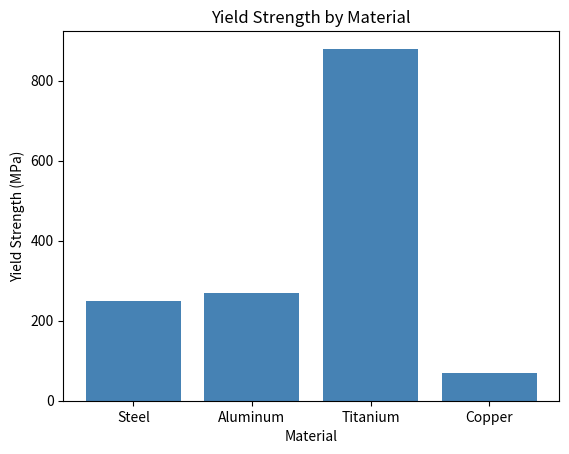
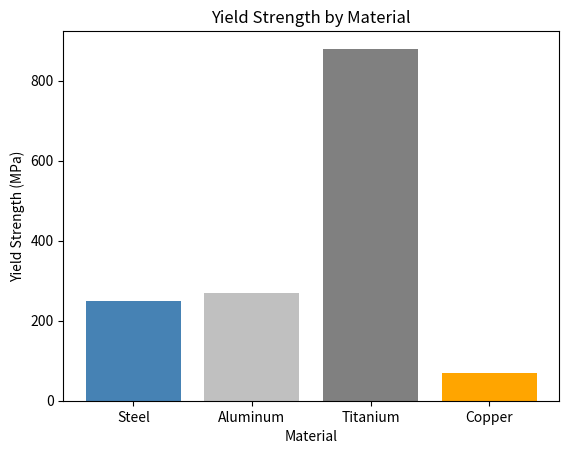
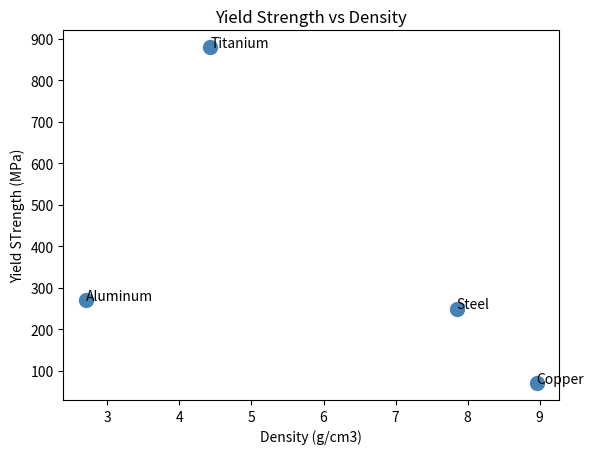
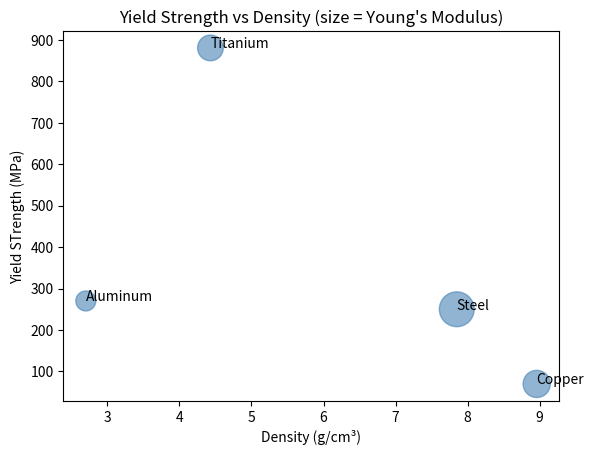
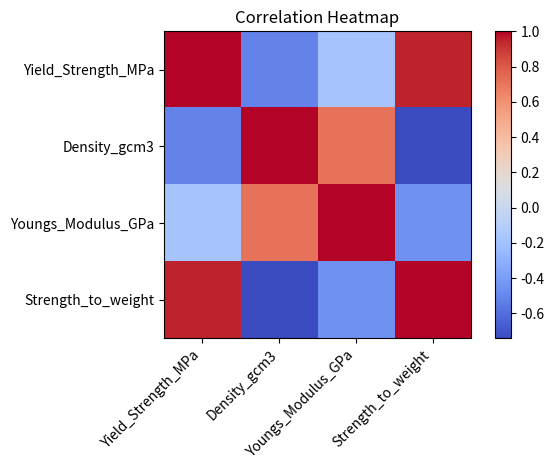

Write the Python code that produced these figures, in order.
# Day - 3
# Today you're going to visualize the materials data you built over the last two days. This is where your data starts telling a story.

# why do you think visualization matters in ML? What could you learn from a plot that you can't easily see in a table of numbers?

# Interpret results — a scatter plot shows relationships between variables instantly that would take minutes to spot in a table
# Spot anomalies — outliers, weird distributions, missing patterns jump out visually

#In ML this is called Exploratory Data Analysis (EDA) — and every experienced data scientist does it before touching any model. You never want to train a model on data you don't visually understand.

import pandas as pd
import matplotlib.pyplot as plt

data = {
    "Material": ["Steel", "Aluminum", "Titanium", "Copper"],
    "Yield_Strength_MPa": [250,270,880,70],
    "Density_gcm3": [7.85, 2.70, 4.43, 8.96],
    "Youngs_Modulus_GPa": [210, 69, 114, 128]
}

df = pd.DataFrame(data)
df["Strength_to_weight"] = df["Yield_Strength_MPa"] / df["Density_gcm3"]

# First plot

plt.bar(df["Material"], df["Yield_Strength_MPa"], color="steelblue")
plt.title("Yield Strength by Material")
plt.xlabel("Material")
plt.ylabel("Yield Strength (MPa)")
plt.show()

colors = ["steelblue", "silver", "gray", "orange"]
plt.bar(df["Material"], df["Yield_Strength_MPa"], color=colors)
plt.title("Yield Strength by Material")
plt.xlabel("Material")
plt.ylabel("Yield Strength (MPa)")
plt.show()

# You're describing exactly the limitation — a bar chart shows one variable at a time but can't show relationships between two variables.
# For example — you can't see from that chart whether denser materials tend to be stiffer, or whether strength and modulus are correlated.
# That's where a scatter plot comes in. Try this:

plt.scatter(df["Density_gcm3"], df["Yield_Strength_MPa"], color= "steelblue", s=100)
# add materials to each scatter point
for i, row in df.iterrows():
    plt.annotate(row["Material"], (row["Density_gcm3"], row["Yield_Strength_MPa"]))

plt.title("Yield Strength vs Density")
plt.xlabel("Density (g/cm3)")
plt.ylabel("Yield STrength (MPa)")
plt.show()

# adding third variable

plt.scatter(df["Density_gcm3"], df["Yield_Strength_MPa"], 
            s=df["Youngs_Modulus_GPa"]*3,   # size = modulus
            color="steelblue", alpha=0.6)

for i, row in df.iterrows():
    plt.annotate(row["Material"], (row["Density_gcm3"],row["Yield_Strength_MPa"]))

plt.title("Yield Strength vs Density (size = Young's Modulus)")
plt.xlabel("Density (g/cm³)")
plt.ylabel("Yield STrength (MPa)")
plt.show()

# a correlation heatmap.

import numpy as np
# only numericla colums
corr = df[["Yield_Strength_MPa", "Density_gcm3", "Youngs_Modulus_GPa", "Strength_to_weight"]].corr()

fig, ax = plt.subplots()
im = ax.imshow(corr, cmap="coolwarm")

ax.set_xticks(range(len(corr.columns)))
ax.set_yticks(range(len(corr.columns)))
ax.set_xticklabels(corr.columns, rotation=45, ha="right")
ax.set_yticklabels(corr.columns)

plt.colorbar(im)
plt.title("Correlation Heatmap")
plt.tight_layout()
plt.show()

"""
the heatmap is actually showing correlation, not strength-to-weight directly.
The color scale goes from -1 to +1:

Red → two variables move together (when one goes up, the other goes up)
Blue → two variables move oppositely (when one goes up, the other goes down)
White/neutral → no relationship

Strength-to-Weight = Yield Strength / Density

"""

"""
Day 3 done! Here's what you covered:

Bar charts for single variable comparison
Scatter plots for relationships between two variables
Bubble charts for three variables in one plot
Correlation heatmaps for spotting relationships across all variables

"""
